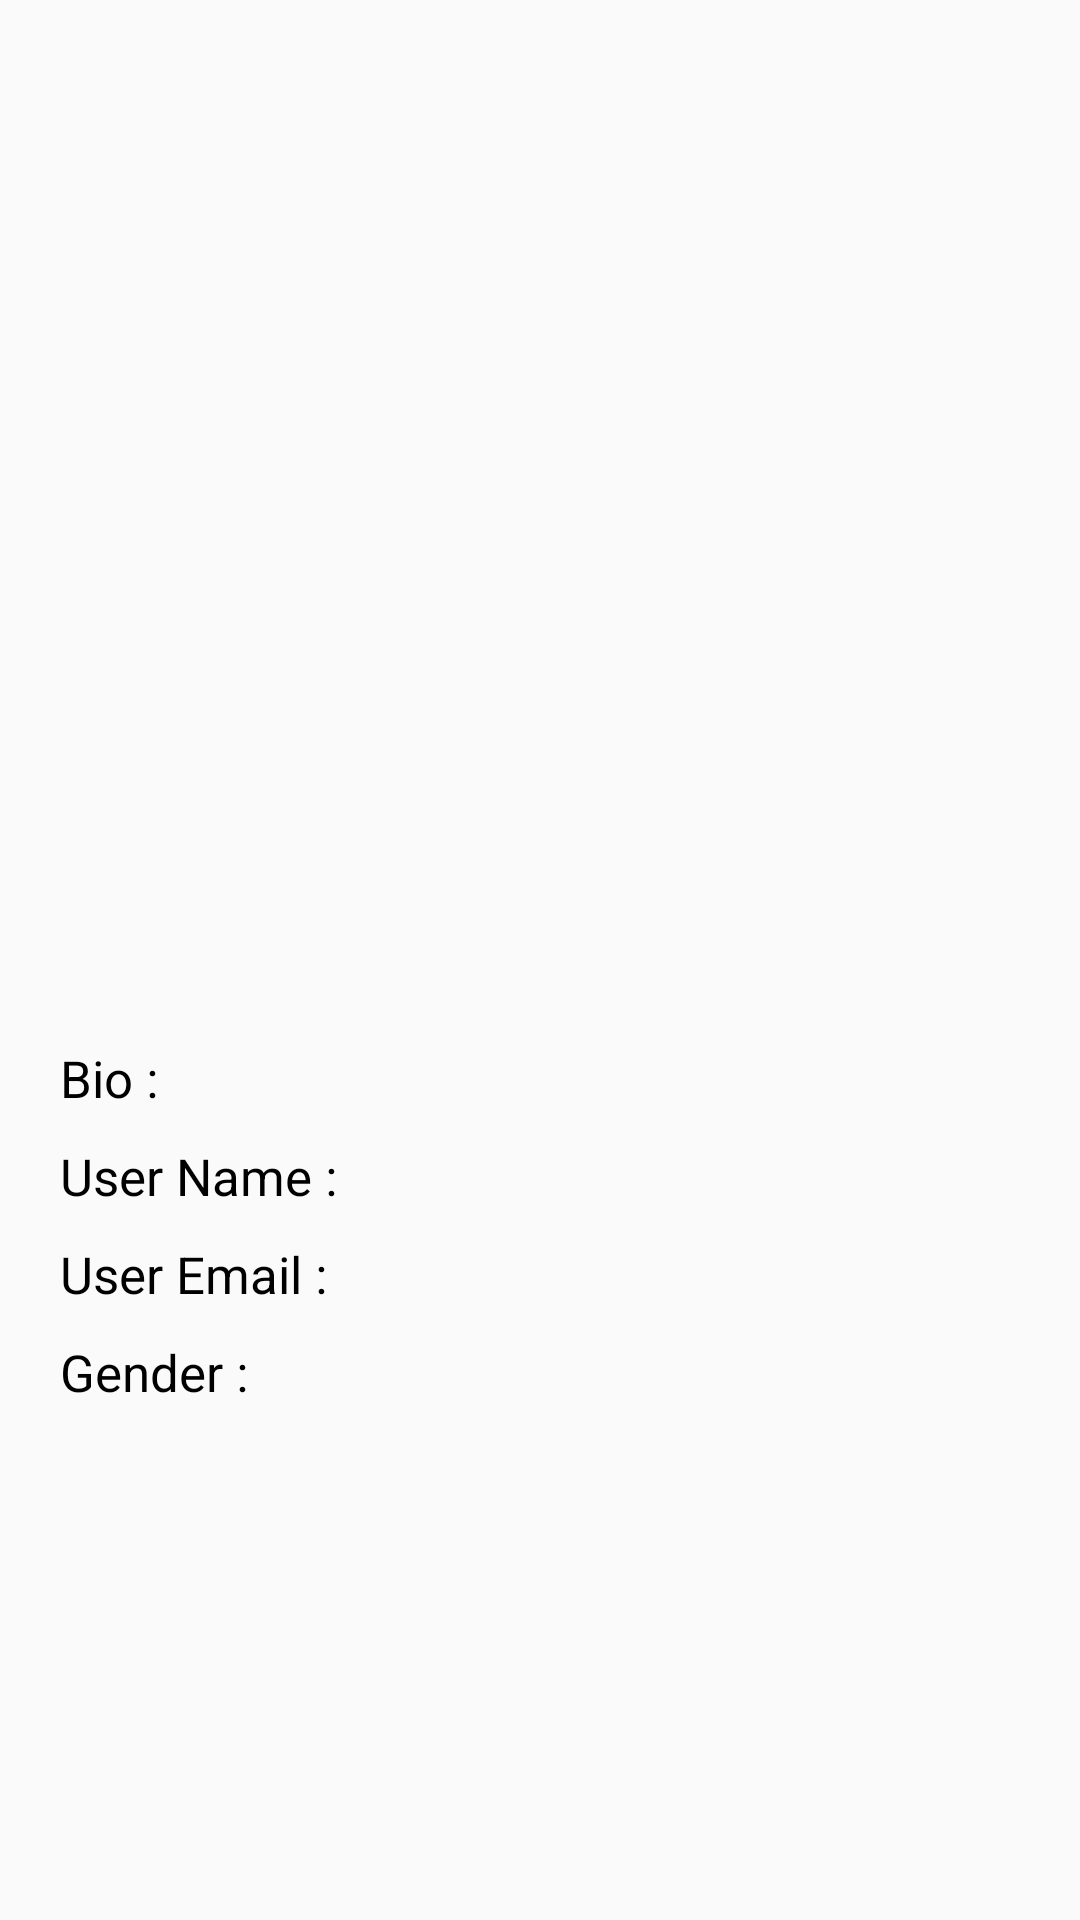

Android layout source for this screen:
<!-- AndroidManifest.xml: application theme AppTheme -->
<!-- res/layout/fragment_user.xml -->
<?xml version="1.0" encoding="utf-8"?>
<RelativeLayout xmlns:android="http://schemas.android.com/apk/res/android"
    xmlns:tools="http://schemas.android.com/tools"
    android:layout_width="match_parent"
    android:layout_height="match_parent"
    android:layout_margin="10dp">
    <ImageView
        android:id="@+id/ib_profile_pic"
        android:layout_width="268dp"
        android:layout_height="258dp"
        android:layout_marginTop="50dp"
        android:layout_centerHorizontal="true"
        android:scaleType="centerCrop" />
    <TableLayout
        android:id="@+id/user_data"
        android:layout_below="@id/ib_profile_pic"
        android:layout_width="match_parent"
        android:layout_height="wrap_content"
        android:layout_centerHorizontal="true"
        android:layout_marginVertical="20dp"
        android:padding="20dp">
        <TableRow android:layout_marginBottom="10dp">
            <TextView
                android:layout_width="wrap_content"
                android:layout_height="wrap_content"
                android:text="Bio : "
                android:textSize="17dp" />
            <TextView
                android:id="@+id/Display_bio"
                android:layout_width="wrap_content"
                android:layout_height="wrap_content"
                android:textSize="17dp" />
        </TableRow>
        <TableRow android:layout_marginBottom="10dp">
            <TextView
                android:layout_width="wrap_content"
                android:layout_height="wrap_content"
                android:text="User Name : "
                android:textSize="17dp" />
            <TextView
                android:id="@+id/Display_Username"
                android:layout_width="wrap_content"
                android:layout_height="wrap_content"
                android:textSize="17dp" />
        </TableRow>
        <TableRow android:layout_marginBottom="10dp">
            <TextView
                android:layout_width="wrap_content"
                android:layout_height="wrap_content"
                android:text="User Email : "
                android:textSize="17dp" />
            <TextView
                android:id="@+id/Display_email"
                android:layout_width="wrap_content"
                android:layout_height="wrap_content"
                android:textSize="17dp" />
        </TableRow>
        <TableRow android:layout_marginBottom="10dp">
            <TextView
                android:layout_width="wrap_content"
                android:layout_height="wrap_content"
                android:text="Gender : "
                android:textSize="17dp" />
            <TextView
                android:id="@+id/Display_gender"
                android:layout_width="wrap_content"
                android:layout_height="wrap_content"
                android:textSize="17dp" />
        </TableRow>
    </TableLayout>
</RelativeLayout>
<!-- resources referenced by this layout -->
<resources>
  <style name="AppTheme" parent="Theme.AppCompat.Light.DarkActionBar">
          
          <item name="colorPrimary">@color/colorPrimary</item>
          <item name="colorPrimaryDark">@color/colorPrimaryDark</item>
          <item name="colorAccent">@color/colorAccent</item>
          <item name="actionMenuTextColor">@color/colorPrimaryDark</item>
          <item name="android:textColor">@color/colorPrimaryDark</item>
          <item name="android:textColorSecondary">@color/colorPrimaryDark</item>
          <item name="android:actionOverflowButtonStyle">@style/customOverFlowButton</item>
          <item name="android:homeAsUpIndicator">@drawable/ic_left_arrow</item>
      </style>
  <color name="colorPrimary">#ffffff</color>
  <color name="colorPrimaryDark">#000000</color>
  <color name="colorAccent">#03DAC5</color>
  <style name="customOverFlowButton" parent="@android:style/Widget.Holo.Light.ActionButton.Overflow">
          <item name="android:textColorSecondary">@color/colorPrimaryDark</item>
      </style>
</resources>
